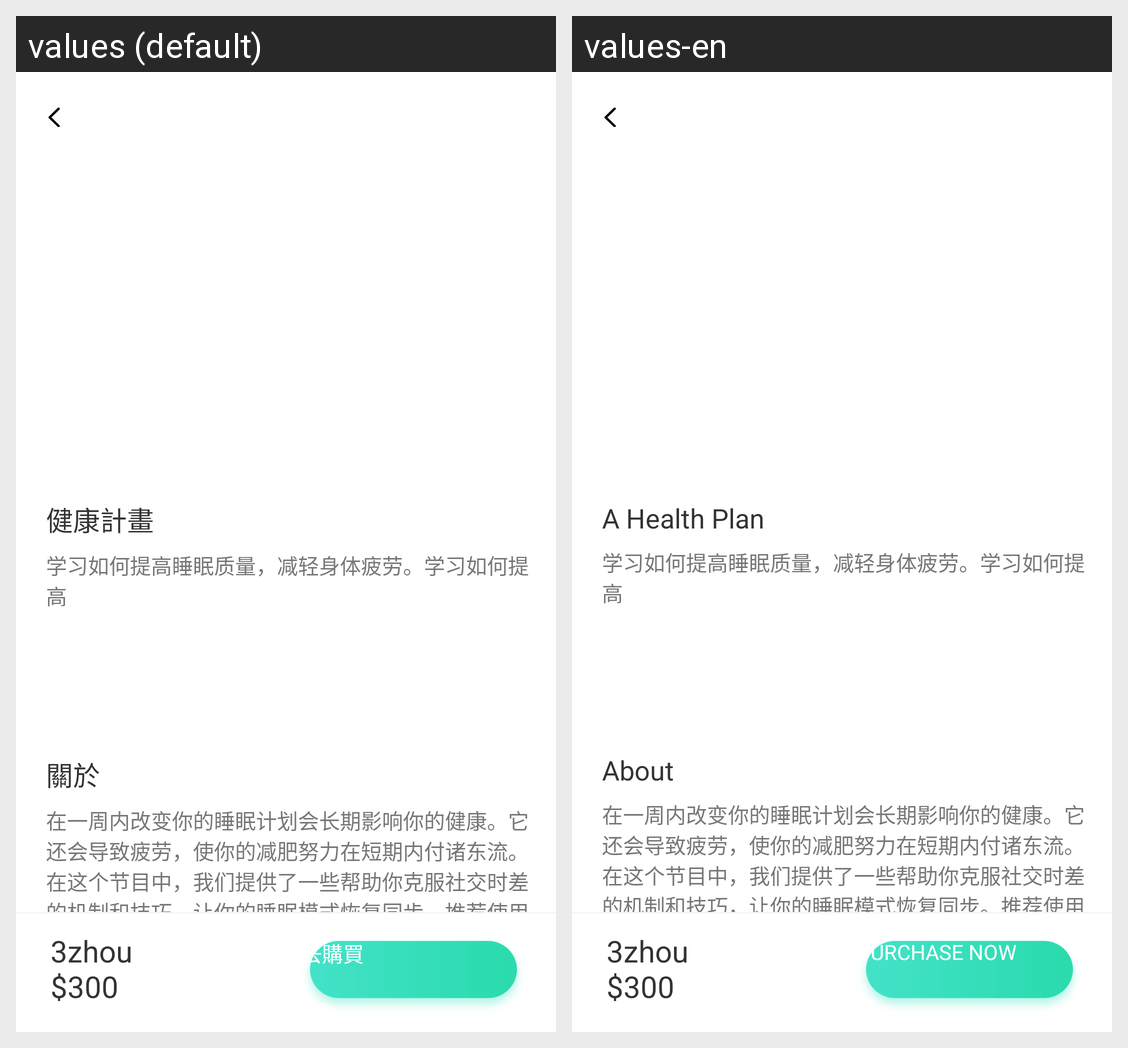

For this localized Android screen grid, give each drawn string resource with its value in every locale shown.
Android screen res/layout/activity_buyplan.xml rendered under 2 locales, left to right: values (default), values-en. Device: Nexus 5 (rendered at 1080×1920; each locale shown at half size, 540×960, under a caption strip naming it); theme AppTheme.
Strings drawn on this screen, with the default value and each locale's value (text and hints the layout hard-codes, and strings that could not be matched under every locale, appear in the picture but are not listed):

buyplan_health
  values: 健康計畫
  values-en: A Health Plan

buyplan_about
  values: 關於
  values-en: About

equ_xq_buy1
  values: 去購買
  values-en: PURCHASE NOW
